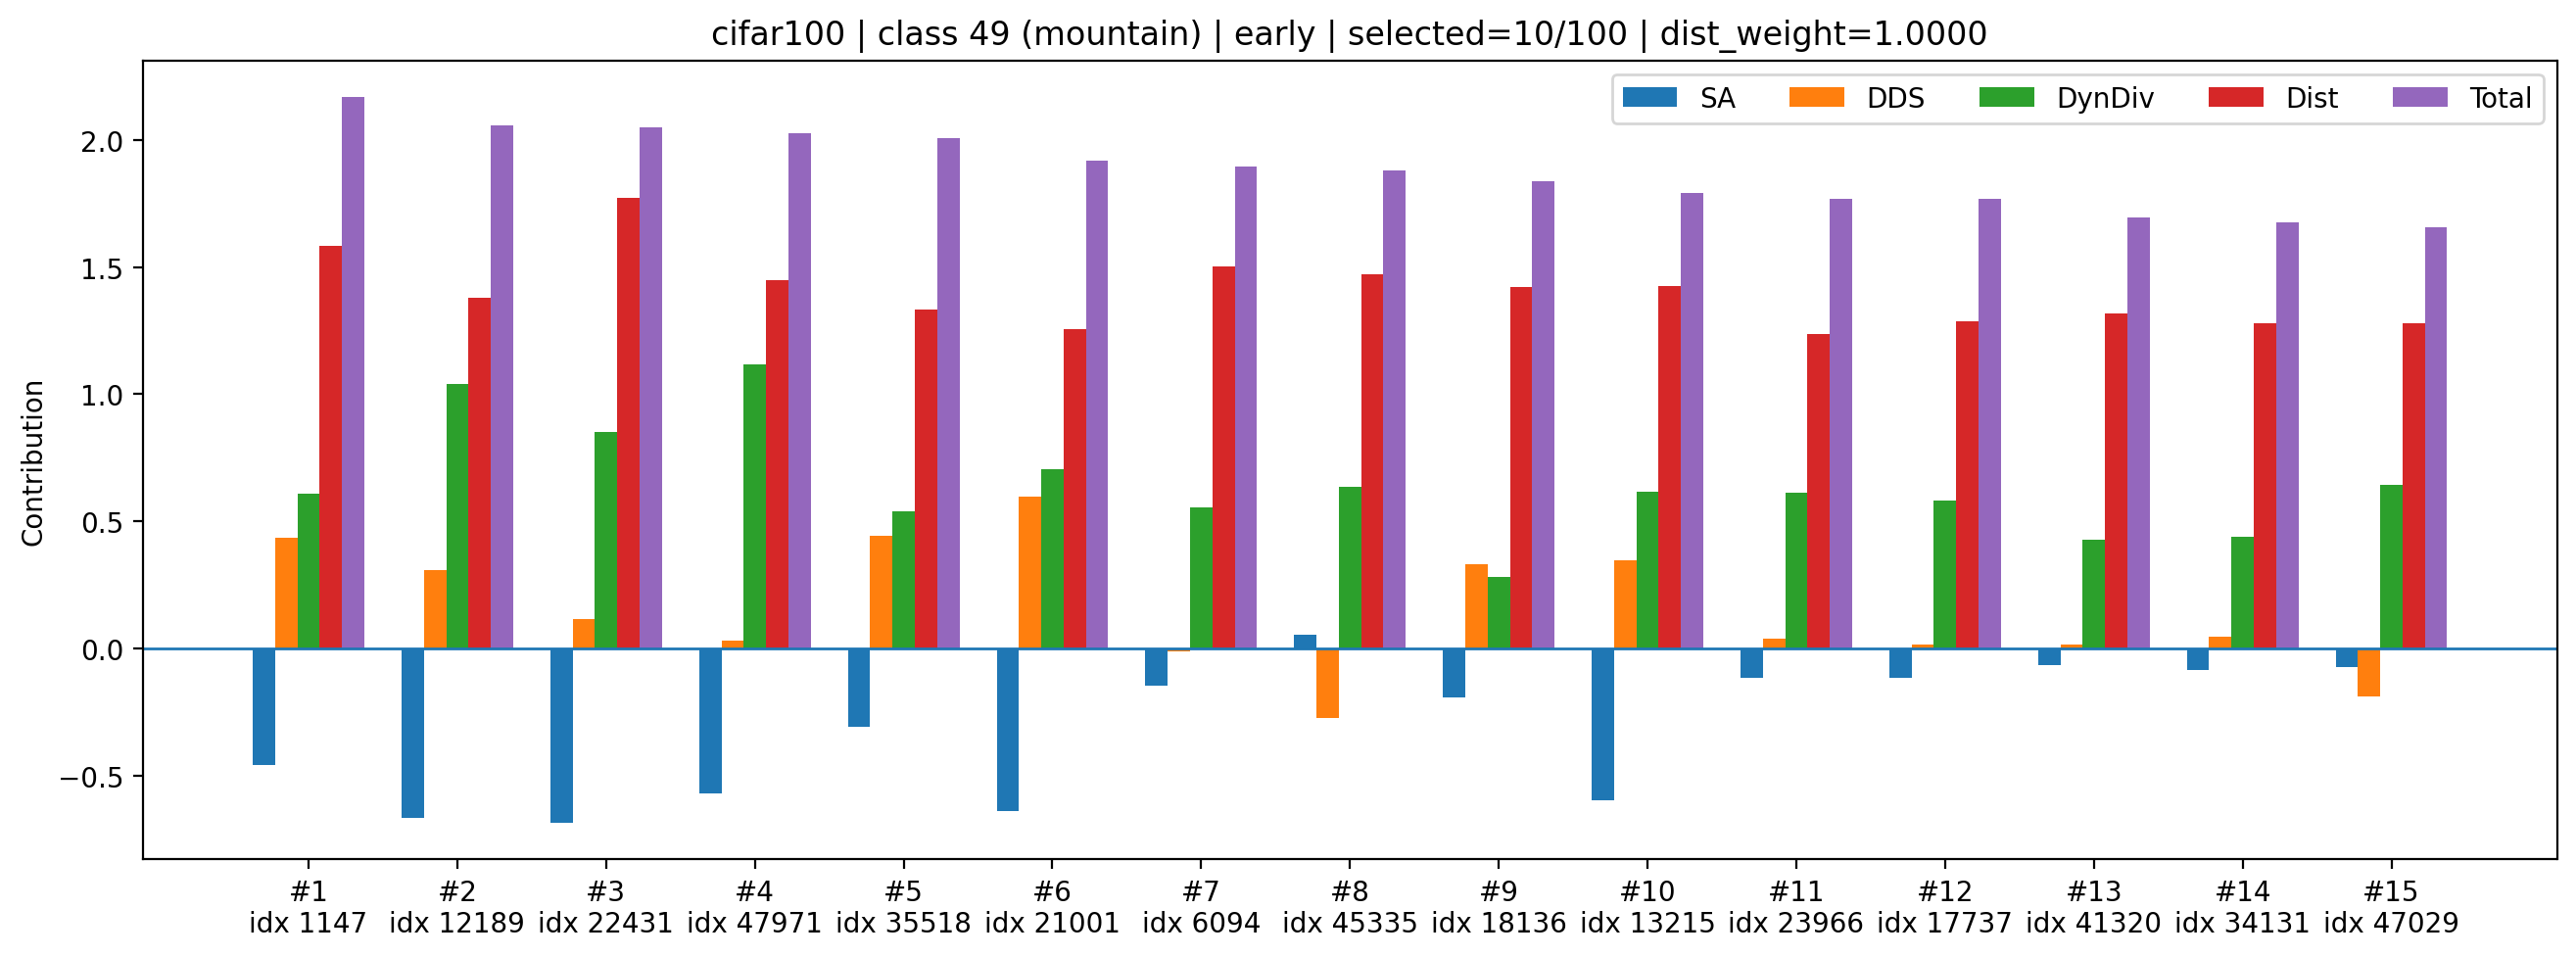

The file beside this chart, header and first rows:
rank, sample_index, class_id, selected_count_before_add, dynamic_k, old_mean_shift, new_mean_shift, dist_improve_raw, div_raw, sa_z, dds_z, div_z, dist_z, sa_component, dds_component, div_component, dist_component, total
1, 1147, 49, 10, 3, 0.08306, 0.07178, 0.01127, 1.409, -1.692, 1.417, 1.442, 1.585, -0.4584, 0.4352, 0.6084, 1.585, 2.17
2, 12189, 49, 10, 3, 0.08306, 0.07229, 0.01076, 1.412, -2.466, 1.005, 2.46, 1.378, -0.668, 0.3085, 1.038, 1.378, 2.057
3, 22431, 49, 10, 3, 0.08306, 0.07133, 0.01173, 1.411, -2.535, 0.3708, 2.015, 1.771, -0.6868, 0.1139, 0.8502, 1.771, 2.048
4, 47971, 49, 10, 3, 0.08306, 0.07212, 0.01094, 1.412, -2.107, 0.09709, 2.648, 1.45, -0.5707, 0.02981, 1.118, 1.45, 2.026
5, 35518, 49, 10, 3, 0.08306, 0.0724, 0.01066, 1.408, -1.142, 1.44, 1.28, 1.334, -0.3093, 0.4421, 0.5402, 1.334, 2.007
6, 21001, 49, 10, 3, 0.08306, 0.07259, 0.01047, 1.409, -2.369, 1.941, 1.673, 1.257, -0.6418, 0.5958, 0.7062, 1.257, 1.917
7, 6094, 49, 10, 3, 0.08306, 0.07199, 0.01107, 1.408, -0.5385, -0.04215, 1.309, 1.502, -0.1459, -0.01294, 0.5525, 1.502, 1.896
8, 45335, 49, 10, 3, 0.08306, 0.07206, 0.01099, 1.409, 0.1957, -0.8988, 1.503, 1.47, 0.05302, -0.276, 0.6345, 1.47, 1.882
9, 18136, 49, 10, 3, 0.08306, 0.07219, 0.01087, 1.406, -0.72, 1.081, 0.6629, 1.421, -0.1951, 0.3319, 0.2798, 1.421, 1.837
10, 13215, 49, 10, 3, 0.08306, 0.07217, 0.01088, 1.409, -2.202, 1.128, 1.455, 1.426, -0.5966, 0.3463, 0.6142, 1.426, 1.79
11, 23966, 49, 10, 3, 0.08306, 0.07264, 0.01041, 1.409, -0.4264, 0.1202, 1.449, 1.235, -0.1155, 0.0369, 0.6116, 1.235, 1.768
12, 17737, 49, 10, 3, 0.08306, 0.07252, 0.01054, 1.409, -0.427, 0.05071, 1.376, 1.286, -0.1157, 0.01557, 0.5808, 1.286, 1.767
13, 41320, 49, 10, 3, 0.08306, 0.07244, 0.01062, 1.407, -0.2411, 0.0465, 1.009, 1.319, -0.06531, 0.01428, 0.4259, 1.319, 1.694
14, 34131, 49, 10, 3, 0.08306, 0.07253, 0.01052, 1.407, -0.3215, 0.1495, 1.037, 1.28, -0.08711, 0.04591, 0.4375, 1.28, 1.677
15, 47029, 49, 10, 3, 0.08306, 0.07253, 0.01052, 1.409, -0.278, -0.6223, 1.523, 1.279, -0.07531, -0.1911, 0.6428, 1.279, 1.655
